Run: headless pygame with SDL's dummy video driver; simulated clock (each Clock.tick advances the game by its frame time, no real sleeping); random seed 0; keys injected as events and as key.get_pressed() state; mouse plan: one left click at the window centre at the start of phase 2, then a move to the lower-right quarter at the start of phase 3.
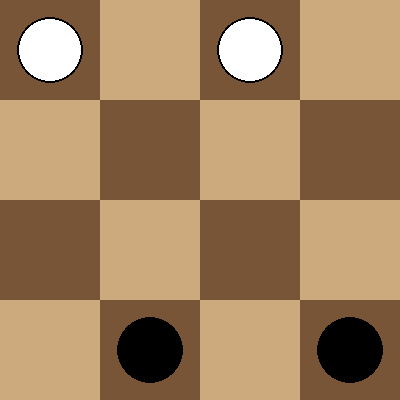
Frame 1 of 4 · flips 1–60 · no input
Frame 2 of 4 · flips 61–180 · clicked the window centre · tapped SPACE, RETURN · held RIGHT (→), D · screen unchanged from frame 1, image omitted
Frame 3 of 4 · flips 181–300 · moved the mouse to the lower-right quarter · held DOWN (↓), S · screen unchanged from frame 2, image omitted
Frame 4 of 4 · flips 301–420 · held LEFT (←), A, UP (↑), W · screen unchanged from frame 3, image omitted

The pygame program that drew these frames:

import pygame
import random

# Inicializar Pygame
pygame.init()

# Constantes de la pantalla
WIDTH, HEIGHT = 400, 400
ROWS, COLS = 4, 4
SQUARE_SIZE = WIDTH // COLS

# Colores
LIGHT_COLOR = (205, 170, 125) 
DARK_COLOR = (120, 85, 55) 
WHITE = (255, 255, 255)
BLACK = (0, 0, 0)
BLUE = (0, 0, 255)

# Configuración de la ventana
WIN = pygame.display.set_mode((WIDTH, HEIGHT))
pygame.display.set_caption("Damas 4x4")

# Tablero inicial dinámico
board = [[None for _ in range(COLS)] for _ in range(ROWS)]

# Inicializar las piezas dinámicamente
def init_pieces():
    for row in range(ROWS):
        for col in range(COLS):
            if row == 0 and col % 2 == 0:  # Primera fila (blancas) en columnas pares
                board[row][col] = "W"  # Blancas
            elif row == 3 and col % 2 != 0:  # Última fila (negras) en columnas impares
                board[row][col] = "B"  # Negras

# Dibujar el tablero
def draw_board(win):
    for row in range(ROWS):
        for col in range(COLS):
            color = DARK_COLOR if (row + col) % 2 == 0 else LIGHT_COLOR
            pygame.draw.rect(win, color, (col * SQUARE_SIZE, row * SQUARE_SIZE, SQUARE_SIZE, SQUARE_SIZE))

# Dibujar las piezas
def draw_pieces(win):
    for row in range(ROWS):
        for col in range(COLS):
            piece = board[row][col]
            if piece:
                x = col * SQUARE_SIZE + SQUARE_SIZE // 2
                y = row * SQUARE_SIZE + SQUARE_SIZE // 2
                radius = SQUARE_SIZE // 3
                if piece == "W":
                    pygame.draw.circle(win, WHITE, (x, y), radius)
                    pygame.draw.circle(win, BLACK, (x, y), radius, 2)  # Borde negro
                elif piece == "B":
                    pygame.draw.circle(win, BLACK, (x, y), radius)
                elif piece == "QW":  # Reina blanca
                    pygame.draw.circle(win, WHITE, (x, y), radius)
                    pygame.draw.circle(win, (255, 215, 0), (x, y), radius, 4)  # Borde dorado
                elif piece == "QB":  # Reina negra
                    pygame.draw.circle(win, BLACK, (x, y), radius)
                    pygame.draw.circle(win, (255, 215, 0), (x, y), radius, 4)  # Borde dorado



# Obtener los movimientos válidos (con lógica de capturas)
def get_valid_moves(row, col):
    piece = board[row][col]
    moves = []
    
    if not piece:
        return moves

    directions = []  # Direcciones de movimiento
    
    # Direcciones según el tipo de pieza
    if piece == "B":  # Piezas negras
        directions = [(-1, -1), (-1, 1)]  # Movimientos hacia arriba
    elif piece == "W":  # Piezas blancas
        directions = [(1, -1), (1, 1)]  # Movimientos hacia abajo
    elif piece == "QB" or piece == "QW":  # Reinas (negras o blancas)
        directions = [(-1, -1), (-1, 1), (1, -1), (1, 1)]  # Movimientos en todas las direcciones
    
    # Comprobamos los movimientos normales y las capturas
    for dr, dc in directions:
        r, c = row + dr, col + dc
        # Movimiento normal: casilla vacía
        if 0 <= r < ROWS and 0 <= c < COLS and not board[r][c]:
            moves.append((r, c))

        # Movimiento de captura
        capture_row, capture_col = row + 2 * dr, col + 2 * dc
        if (0 <= capture_row < ROWS and 0 <= capture_col < COLS and
            board[r][c] and  # Hay una pieza en la casilla de destino
            board[r][c] != piece and  # La pieza es contraria
            not board[capture_row][capture_col]):  # La casilla de salto está vacía
            moves.append((capture_row, capture_col))

    return moves

# Mover pieza con captura
def move_piece(selected_piece, target_row, target_col):
    row, col = selected_piece
    piece = board[row][col]
    board[row][col] = None  # Vaciar la casilla de la pieza seleccionada

    # Si la jugada es una captura, vaciar la casilla de la pieza capturada
    mid_row = (row + target_row) // 2  # Fila de la pieza capturada
    mid_col = (col + target_col) // 2  # Columna de la pieza capturada

    if abs(row - target_row) > 1:  # Verificar si la jugada fue una captura
        board[mid_row][mid_col] = None  # Vaciar la casilla de la pieza capturada

    board[target_row][target_col] = piece  # Colocar la pieza en la nueva casilla

    # Verificar si la pieza llegó al final y convertirla en reina
    if piece == "W" and target_row == 3:  # Si es blanca y llega a la fila 0
        board[target_row][target_col] = "QW"  # Convertir en reina blanca
    elif piece == "B" and target_row == 0:  # Si es negra y llega a la fila 3
        board[target_row][target_col] = "QB"  # Convertir en reina negra



# Dibujar movimientos válidos
def draw_valid_moves(win, moves):
    for row, col in moves:
        x = col * SQUARE_SIZE + SQUARE_SIZE // 2
        y = row * SQUARE_SIZE + SQUARE_SIZE // 2
        pygame.draw.circle(win, BLUE, (x, y), 10)



# Movimiento de la máquina
def machine_turn():
    for row in range(ROWS):
        for col in range(COLS):
            if board[row][col] == "B":
                valid_moves = get_valid_moves(row, col)
                if valid_moves:
                    target = random.choice(valid_moves)
                    move_piece((row, col), *target)
                    return



def human_turn(event, selected_piece, valid_moves, turn):
    # Lógica de interacción del jugador humano
    if event.type == pygame.MOUSEBUTTONDOWN:
        x, y = pygame.mouse.get_pos()
        row, col = y // SQUARE_SIZE, x // SQUARE_SIZE

        if selected_piece:
            # Si selecciona una posición válida, mover la pieza
            if (row, col) in valid_moves:
                move_piece(selected_piece, row, col)
                selected_piece = None
                valid_moves = []
                turn = "MÁQUINA"  # Cambiar el turno
            else:
                # Deseleccionar
                selected_piece = None
                valid_moves = []
        elif board[row][col] == "W":
            # Seleccionar una pieza
            selected_piece = (row, col)
            valid_moves = get_valid_moves(row, col)

    return selected_piece, valid_moves, turn



# Juego principal
def main():
    run = True
    clock = pygame.time.Clock()

    init_pieces()

    selected_piece = None
    valid_moves = []
    turn = "HUMANO"  # Turno inicial

    while run:
        clock.tick(60)

        for event in pygame.event.get():
            if event.type == pygame.QUIT:
                run = False

            if turn == "HUMANO":
                # Llamar a la función para el turno del humano
                selected_piece, valid_moves, turn = human_turn(event, selected_piece, valid_moves, turn)

        # Turno de la máquina
        if turn == "MÁQUINA":
            machine_turn()
            turn = "HUMANO"

        # Dibujar todo
        draw_board(WIN)
        draw_pieces(WIN)
        if valid_moves:
            draw_valid_moves(WIN, valid_moves)

        
        pygame.display.update()

    pygame.quit()

if __name__ == "__main__":
    main()
